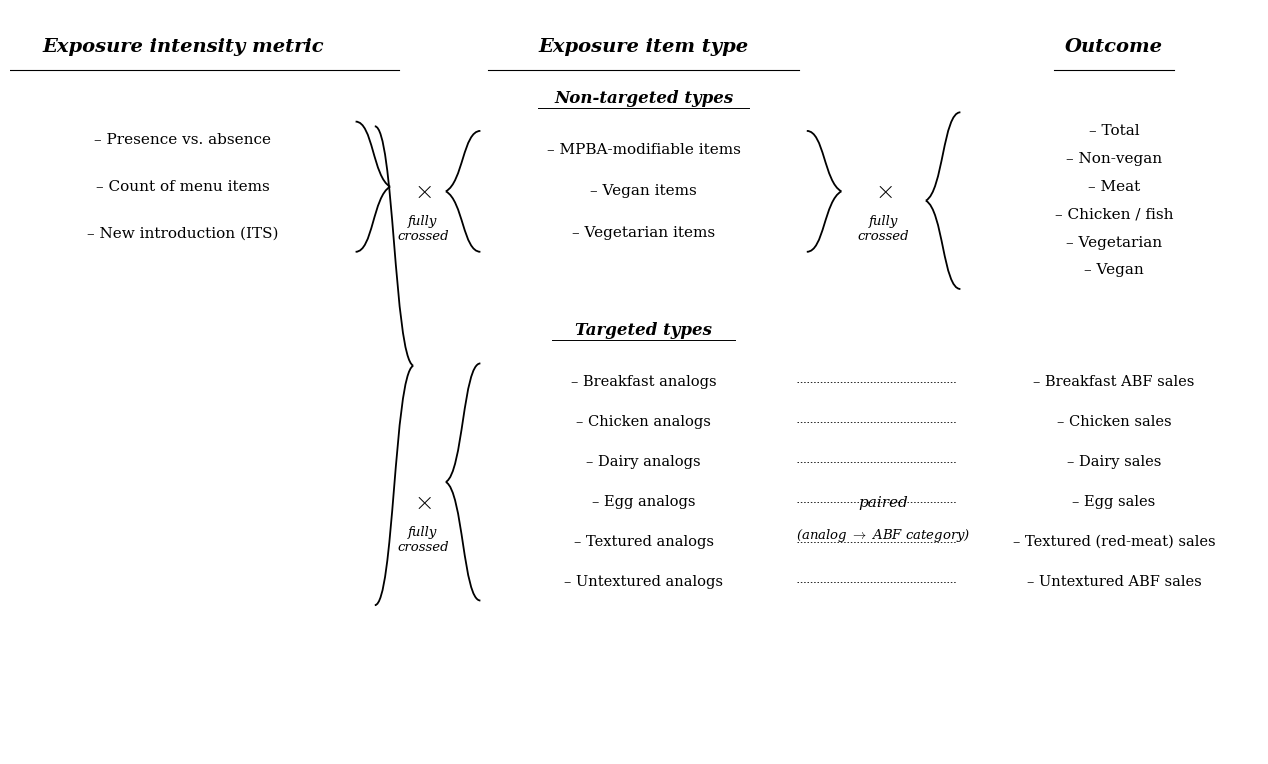

Here is the Python script that generated this plot: (Note: this script raises an exception after producing the figure.)
"""Clean LaTeX-style version of the MPBA exposure x outcome design diagram.

Uses serif font + hand-drawn curly braces to match the style of the original
hand sketch, laid out formally. Produces both PNG and PDF.
"""
import matplotlib.pyplot as plt
import matplotlib as mpl
from matplotlib.path import Path
from matplotlib.patches import PathPatch

mpl.rcParams["font.family"] = "serif"
mpl.rcParams["font.serif"] = ["DejaVu Serif", "Nimbus Roman", "Liberation Serif"]
mpl.rcParams["mathtext.fontset"] = "cm"

def curly_brace(ax, x, y_top, y_bot, direction="right", width=0.25, color="black", lw=1.2):
    """Draw a tall curly brace.  direction = 'right' means brace opens to the right."""
    mid = (y_top + y_bot) / 2
    s = 1 if direction == "right" else -1
    w = width * s
    # Two Bezier halves meeting at the midpoint tip
    verts_top = [
        (x,        y_top),
        (x + w,    y_top),
        (x + w,    mid + 0.10),
        (x + 2*w,  mid),
    ]
    verts_bot = [
        (x + 2*w,  mid),
        (x + w,    mid - 0.10),
        (x + w,    y_bot),
        (x,        y_bot),
    ]
    codes = [Path.MOVETO, Path.CURVE4, Path.CURVE4, Path.CURVE4]
    ax.add_patch(PathPatch(Path(verts_top, codes),
                           facecolor="none", edgecolor=color, lw=lw))
    ax.add_patch(PathPatch(Path(verts_bot, codes),
                           facecolor="none", edgecolor=color, lw=lw))


fig, ax = plt.subplots(figsize=(13, 8))
ax.set_xlim(0, 13)
ax.set_ylim(0, 8)
ax.axis("off")

# ── Column headers (underlined italics, the hand-drawn feel) ──
def head(x, y, s):
    ax.text(x, y, s, ha="center", va="center",
            fontsize=14, fontstyle="italic", fontweight="bold")
    ax.plot([x - len(s) * 0.09, x + len(s) * 0.09], [y - 0.25, y - 0.25],
            color="black", lw=0.8)

head(1.8,  7.6, "Exposure intensity metric")
head(6.6,  7.6, "Exposure item type")
head(11.5, 7.6, "Outcome")

# ── Column 1: intensity metrics ──────────────────────────────
intensity_items = ["Presence vs. absence",
                   "Count of menu items",
                   "New introduction (ITS)"]
INT_X = 1.8
y_vals_int = [6.6, 6.1, 5.6]
for y, txt in zip(y_vals_int, intensity_items):
    ax.text(INT_X, y, "\u2013 " + txt, ha="center", va="center", fontsize=11)

curly_brace(ax, 3.6, y_vals_int[0] + 0.2, y_vals_int[-1] - 0.2, "right", 0.18, lw=1.3)

# ── Column 2 (upper): Non-targeted types ─────────────────────
ax.text(6.6, 7.05, "Non-targeted types", ha="center", va="center",
        fontsize=12, fontstyle="italic", fontweight="bold")
ax.plot([6.6 - 1.1, 6.6 + 1.1], [6.95, 6.95], color="black", lw=0.7)

nt_items = ["MPBA-modifiable items", "Vegan items", "Vegetarian items"]
NT_X = 6.6
y_vals_nt = [6.5, 6.05, 5.6]
for y, txt in zip(y_vals_nt, nt_items):
    ax.text(NT_X, y, "\u2013 " + txt, ha="center", va="center", fontsize=11)
curly_brace(ax, 4.9, y_vals_nt[0] + 0.2, y_vals_nt[-1] - 0.2, "left", 0.18, lw=1.3)
curly_brace(ax, 8.3, y_vals_nt[0] + 0.2, y_vals_nt[-1] - 0.2, "right", 0.18, lw=1.3)

# ── Column 3 (upper): Outcomes ───────────────────────────────
outcomes = ["Total", "Non-vegan", "Meat", "Chicken / fish", "Vegetarian", "Vegan"]
O_X = 11.5
y_vals_out = [6.7, 6.4, 6.1, 5.8, 5.5, 5.2]
for y, txt in zip(y_vals_out, outcomes):
    ax.text(O_X, y, "\u2013 " + txt, ha="center", va="center", fontsize=11)
curly_brace(ax, 9.9, y_vals_out[0] + 0.2, y_vals_out[-1] - 0.2, "left", 0.18, lw=1.3)

# ── Crossings labels (×  fully crossed) ──────────────────────
ax.text(4.30, 6.05, r"$\times$", ha="center", va="center", fontsize=18)
ax.text(4.30, 5.65, "fully\ncrossed", ha="center", va="center", fontsize=9.5, style="italic")

ax.text(9.1, 6.05, r"$\times$", ha="center", va="center", fontsize=18)
ax.text(9.1, 5.65, "fully\ncrossed", ha="center", va="center", fontsize=9.5, style="italic")

# ── Column 2 (lower): Targeted types ─────────────────────────
ax.text(6.6, 4.55, "Targeted types", ha="center", va="center",
        fontsize=12, fontstyle="italic", fontweight="bold")
ax.plot([6.6 - 0.95, 6.6 + 0.95], [4.45, 4.45], color="black", lw=0.7)

targeted_pairs = [
    ("Breakfast analogs",   "Breakfast ABF sales"),
    ("Chicken analogs",     "Chicken sales"),
    ("Dairy analogs",       "Dairy sales"),
    ("Egg analogs",         "Egg sales"),
    ("Textured analogs",    "Textured (red-meat) sales"),
    ("Untextured analogs",  "Untextured ABF sales"),
]
T_X = 6.6
PAIR_X = 11.5
y_vals_t = [4.0 - 0.43 * i for i in range(len(targeted_pairs))]
for y, (tgt, out) in zip(y_vals_t, targeted_pairs):
    ax.text(T_X, y, "\u2013 " + tgt, ha="center", va="center", fontsize=10.5)
    ax.text(PAIR_X, y, "\u2013 " + out, ha="center", va="center", fontsize=10.5)
    # dotted connector from target -> outcome
    ax.plot([T_X + 1.6, PAIR_X - 1.65], [y, y],
            color="black", lw=0.6, linestyle=(0, (1.8, 2.2)))

curly_brace(ax, 4.9, y_vals_t[0] + 0.2, y_vals_t[-1] - 0.2, "left", 0.18, lw=1.3)

# ── Bracket on the left: intensity x (non-targeted / targeted) ──
# Big opening brace spanning both item-type groups
curly_brace(ax, 3.8, y_vals_nt[0] + 0.25, y_vals_t[-1] - 0.25, "right", 0.20, lw=1.3)

# Label on the lower crossing
ax.text(4.30, 2.7, r"$\times$", ha="center", va="center", fontsize=18)
ax.text(4.30, 2.3, "fully\ncrossed", ha="center", va="center", fontsize=9.5, style="italic")

# Right side targeted paired note
ax.text(9.1, 2.7, "paired", ha="center", va="center", fontsize=11, style="italic")
ax.text(9.1, 2.35, "(analog $\\to$ ABF category)",
        ha="center", va="center", fontsize=9.5, style="italic")

plt.subplots_adjust(left=0.02, right=0.98, top=0.95, bottom=0.02)
out_png = "publication/exposure_design_diagram_latex.png"
out_pdf = "publication/exposure_design_diagram_latex.pdf"
plt.savefig(out_png, dpi=280, bbox_inches="tight", facecolor="white")
plt.savefig(out_pdf, bbox_inches="tight", facecolor="white")
print("Saved:", out_png, out_pdf)
